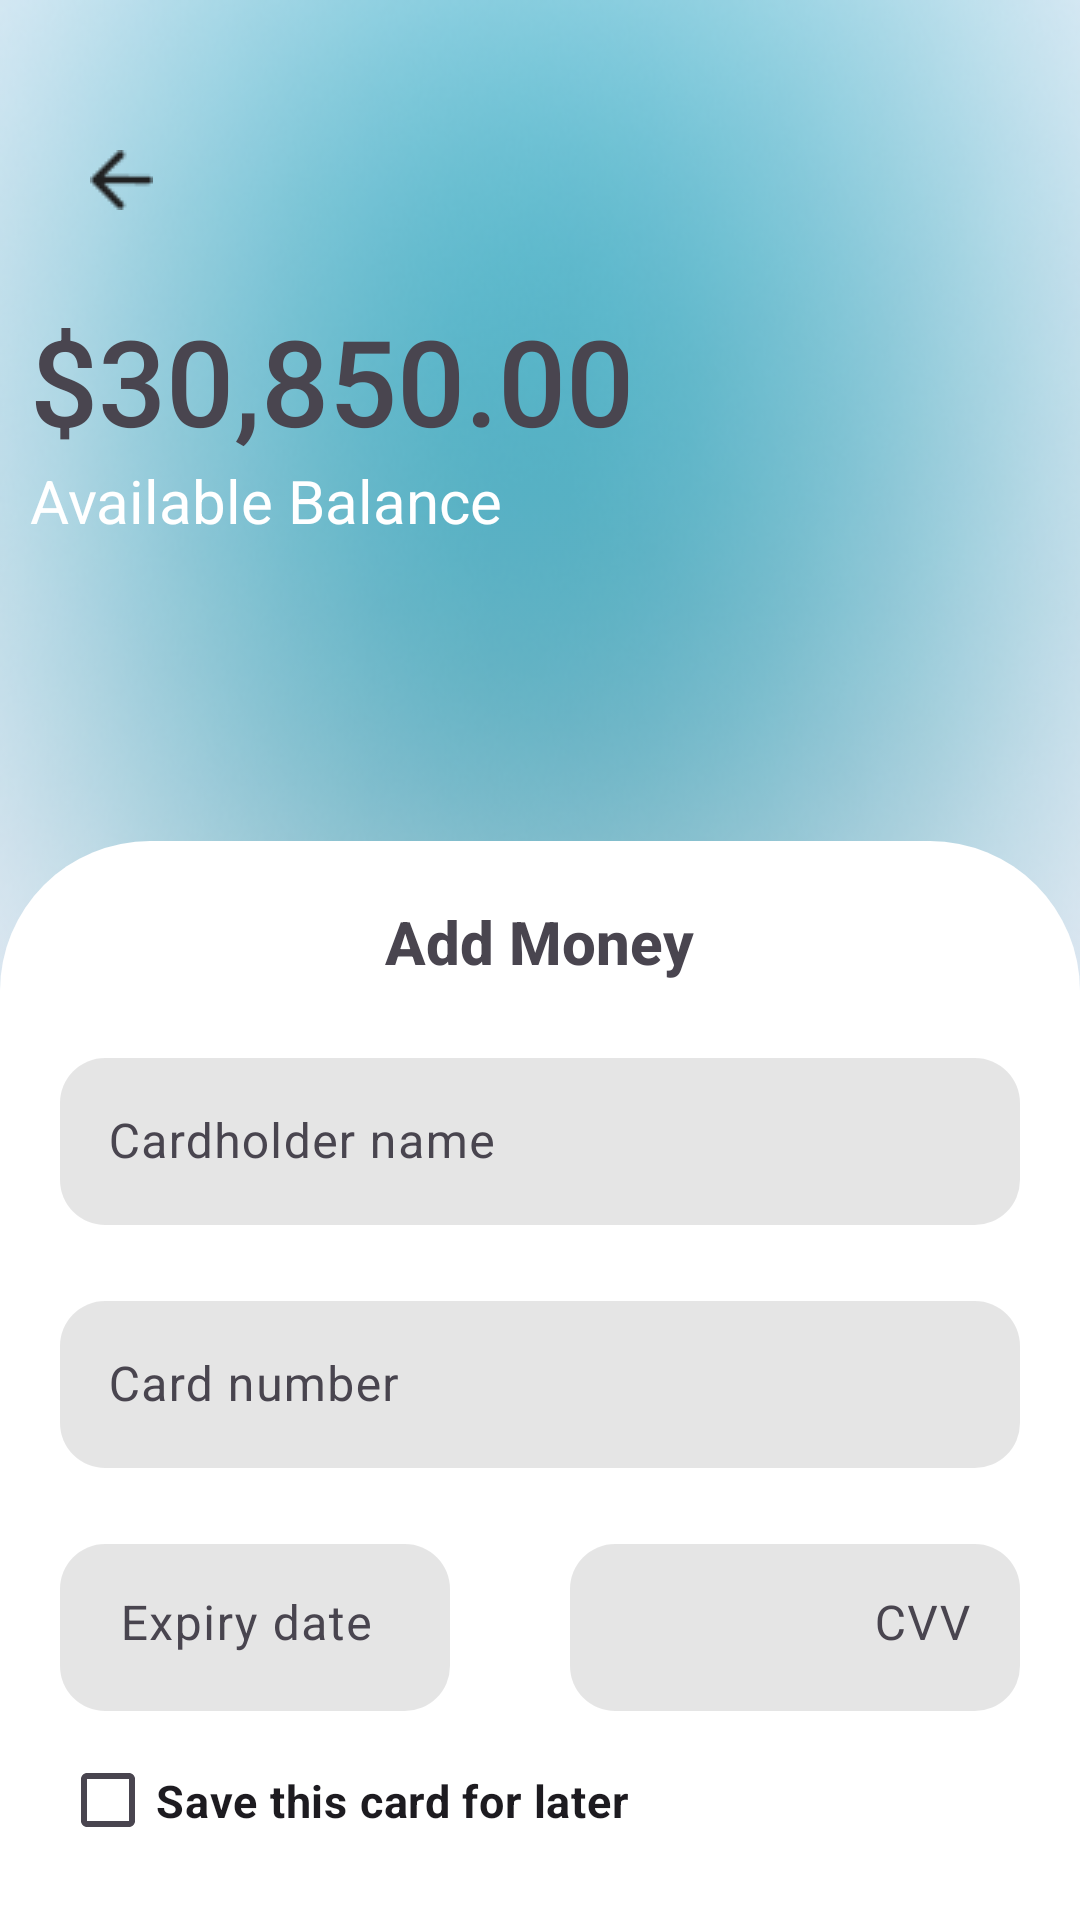

Reconstruct the res/layout file that produces this screen, plus the resources it refers to.
<!-- AndroidManifest.xml: application theme Theme.Fundra -->
<!-- res/layout/activity_add_money_card.xml -->
<?xml version="1.0" encoding="utf-8"?>
<androidx.constraintlayout.widget.ConstraintLayout xmlns:android="http://schemas.android.com/apk/res/android"
    xmlns:app="http://schemas.android.com/apk/res-auto"
    xmlns:tools="http://schemas.android.com/tools"
    android:id="@+id/main"
    android:layout_width="match_parent"
    android:layout_height="match_parent"
    tools:context=".AddMoneyCardActivity"
    android:background="@drawable/main_bg">

    <ImageButton
        android:id="@+id/backButton"
        android:layout_width="wrap_content"
        android:layout_height="wrap_content"
        android:contentDescription="back"
        android:src="@drawable/back"
        android:background="@drawable/back_btn"
        android:padding="10dp"
        android:layout_marginTop="40dp"
        android:layout_marginStart="20dp"
        app:layout_constraintTop_toTopOf="parent"
        app:layout_constraintStart_toStartOf="parent"
        />

    <TextView
        android:id="@+id/currentalance"
        android:layout_width="wrap_content"
        android:layout_height="wrap_content"
        android:layout_marginStart="10dp"
        android:layout_marginTop="20dp"
        android:fontFamily="sans-serif-medium"
        android:text="$30,850.00"
        android:textSize="40sp"
        app:layout_constraintStart_toStartOf="parent"
        app:layout_constraintTop_toBottomOf="@id/backButton" />

    <TextView
        android:id="@+id/av"
        android:layout_width="wrap_content"
        android:layout_height="wrap_content"
        android:text="@string/available_balance"
        android:textColor="@color/white"
        android:layout_marginStart="10dp"
        app:layout_constraintTop_toBottomOf="@id/currentalance"
        app:layout_constraintStart_toStartOf="parent"
        android:textSize="20sp" />

    <FrameLayout
        android:id="@+id/fram_balance"
        android:layout_width="match_parent"
        android:layout_height="0dp"
        android:layout_marginTop="70dp"
        app:layout_constraintBottom_toBottomOf="parent"
        app:layout_constraintEnd_toEndOf="parent"
        app:layout_constraintHorizontal_bias="0.0"
        app:layout_constraintStart_toStartOf="parent"
        app:layout_constraintTop_toBottomOf="@id/av"
        app:layout_constraintVertical_bias="1.0">

    <LinearLayout
        android:layout_width="match_parent"
        android:layout_height="match_parent"
        android:layout_marginTop="30dp"
        android:background="@drawable/frame"
        android:gravity="center_horizontal"
        android:orientation="vertical"
        android:padding="20dp">

        <TextView
            android:layout_width="wrap_content"
            android:layout_height="wrap_content"
            android:text="Add Money"
            android:fontFamily="sans-serif-medium"
            android:textStyle="bold"
            android:textSize="20sp"/>

        <com.google.android.material.textfield.TextInputLayout
            android:id="@+id/nameET"
            android:layout_width="match_parent"
            android:layout_height="wrap_content"
            android:layout_marginTop="20dp"
            app:boxStrokeColor="@color/black"
            app:hintTextColor="@color/black">

            <com.google.android.material.textfield.TextInputEditText
                android:id="@+id/emailTX"
                android:layout_width="match_parent"
                android:layout_height="wrap_content"
                android:background="@drawable/signupbox"
                android:fontFamily="sans-serif"
                android:hint="Cardholder name"
                android:textColorHint="@color/grey"
                android:inputType="textEmailAddress" />
        </com.google.android.material.textfield.TextInputLayout>

        <com.google.android.material.textfield.TextInputLayout
            android:id="@+id/numberLayout"
            android:layout_width="match_parent"
            android:layout_height="wrap_content"
            android:layout_marginTop="20dp"
            app:boxStrokeColor="@color/black"
            app:hintTextColor="@color/black">

            <com.google.android.material.textfield.TextInputEditText
                android:id="@+id/numberTX"
                android:layout_width="match_parent"
                android:layout_height="wrap_content"
                android:background="@drawable/signupbox"
                android:fontFamily="sans-serif"
                android:hint="Card number"
                android:textColorHint="@color/grey"
                android:inputType="textEmailAddress" />
        </com.google.android.material.textfield.TextInputLayout>

        <LinearLayout
            android:layout_width="match_parent"
            android:layout_height="wrap_content"
            android:orientation="horizontal"
            android:layout_marginTop="20dp">

            
            <com.google.android.material.textfield.TextInputLayout
                android:id="@+id/expireLayout"
                android:layout_width="0dp"
                android:layout_height="wrap_content"
                android:layout_weight="1"
                app:boxStrokeColor="@color/black"
                app:hintTextColor="@color/black">

                <com.google.android.material.textfield.TextInputEditText
                    android:id="@+id/expireTX"
                    android:layout_width="match_parent"
                    android:layout_height="wrap_content"
                    android:background="@drawable/signupbox"
                    android:fontFamily="sans-serif"
                    android:paddingStart="20dp"
                    android:paddingEnd="20dp"
                    android:hint="Expiry date"
                    android:layout_marginEnd="20dp"
                    android:inputType="textEmailAddress"
                    android:textColorHint="@color/grey"
                    android:gravity="start" />  
            </com.google.android.material.textfield.TextInputLayout>

            
            <com.google.android.material.textfield.TextInputLayout
                android:id="@+id/cvvLayout"
                android:layout_width="0dp"
                android:layout_height="wrap_content"
                android:layout_marginStart="20dp"
                android:layout_weight="1"
                app:boxStrokeColor="@color/black"
                app:hintTextColor="@color/black">

                <com.google.android.material.textfield.TextInputEditText
                    android:id="@+id/cvvTX"
                    android:layout_width="match_parent"
                    android:layout_height="wrap_content"
                    android:background="@drawable/signupbox"
                    android:fontFamily="sans-serif"
                    android:hint="CVV"
                    android:textColorHint="@color/grey"
                    android:inputType="textEmailAddress"
                    android:gravity="end" />
            </com.google.android.material.textfield.TextInputLayout>
        </LinearLayout>

        <CheckBox
            android:id="@+id/checkBox"
            android:layout_width="wrap_content"
            android:layout_height="wrap_content"
            android:layout_marginTop="10dp"
            android:textSize="15sp"
            android:text="Save this card for later"
            android:layout_gravity="start"
            android:textStyle="bold" />

        <com.google.android.material.button.MaterialButton
            android:id="@+id/continue_btn"
            android:layout_width="match_parent"
            android:layout_height="wrap_content"
            android:layout_marginTop="100dp"
            android:textColor="@color/black"
            android:textFontWeight="600"
            android:textSize="20sp"
            android:text="Add Money"
            app:cornerRadius="100dp"
            android:fontFamily="sans-serif"
            android:background="@drawable/sign_btn"
            app:backgroundTint="@null"/>


    </LinearLayout>
    </FrameLayout>


</androidx.constraintlayout.widget.ConstraintLayout>
<!-- resources referenced by this layout -->
<resources>
  <color name="black">#FF000000</color>
  <color name="grey">#E9E9E9</color>
  <color name="white">#FFFFFFFF</color>
  <!-- drawable back: png bitmap (drawable, 362 bytes) -->
  <!-- drawable frame (drawable) -->
  <?xml version="1.0" encoding="utf-8"?>
  <selector xmlns:android="http://schemas.android.com/apk/res/android">
      <item>
          <shape xmlns:android="http://schemas.android.com/apk/res/android"
              android:shape="rectangle">
  
              
              <solid android:color="@color/white" />
  
              
              <corners
                  android:topLeftRadius="50dp"
                  android:topRightRadius="50dp"/>
  
          </shape>
  
      </item>
  
  </selector>
  <!-- drawable main_bg: png bitmap (drawable, 304291 bytes) -->
  <!-- drawable sign_btn (drawable) -->
  <?xml version="1.0" encoding="utf-8"?>
  <selector xmlns:android="http://schemas.android.com/apk/res/android">
      <item>
          <shape
              android:shape="rectangle">
              <corners android:radius="15dp"/>
              <solid android:color="@color/navy_blue"/>
          </shape>
      </item>
  
  </selector>
  <!-- drawable signupbox (drawable) -->
  <?xml version="1.0" encoding="utf-8"?>
  <shape xmlns:android="http://schemas.android.com/apk/res/android"
      android:shape="rectangle">
      <corners android:radius="15dp"/>
      <solid android:color="#1A000000"/>
  
  
  
  </shape>
  <string name="available_balance">Available Balance</string>
  <style name="Theme.Fundra" parent="Base.Theme.Fundra" />
  <color name="navy_blue">#24C6E4</color>
  <style name="Base.Theme.Fundra" parent="Theme.Material3.DayNight.NoActionBar">
          
          <item name="colorPrimary">@color/navy_blue</item>
          <item name="android:font">@font/open_sans_semibold</item>
          <item name="colorOnPrimary">@color/white</item>
          <item name="colorSecondary">@color/navy_blue</item>
          <item name="colorSurface">@color/white</item>
          <item name="colorOnSurface">@color/black</item>
          <item name="backgroundColor">@color/white</item>
          <item name="colorOnBackground">@color/black</item>
      </style>
</resources>
